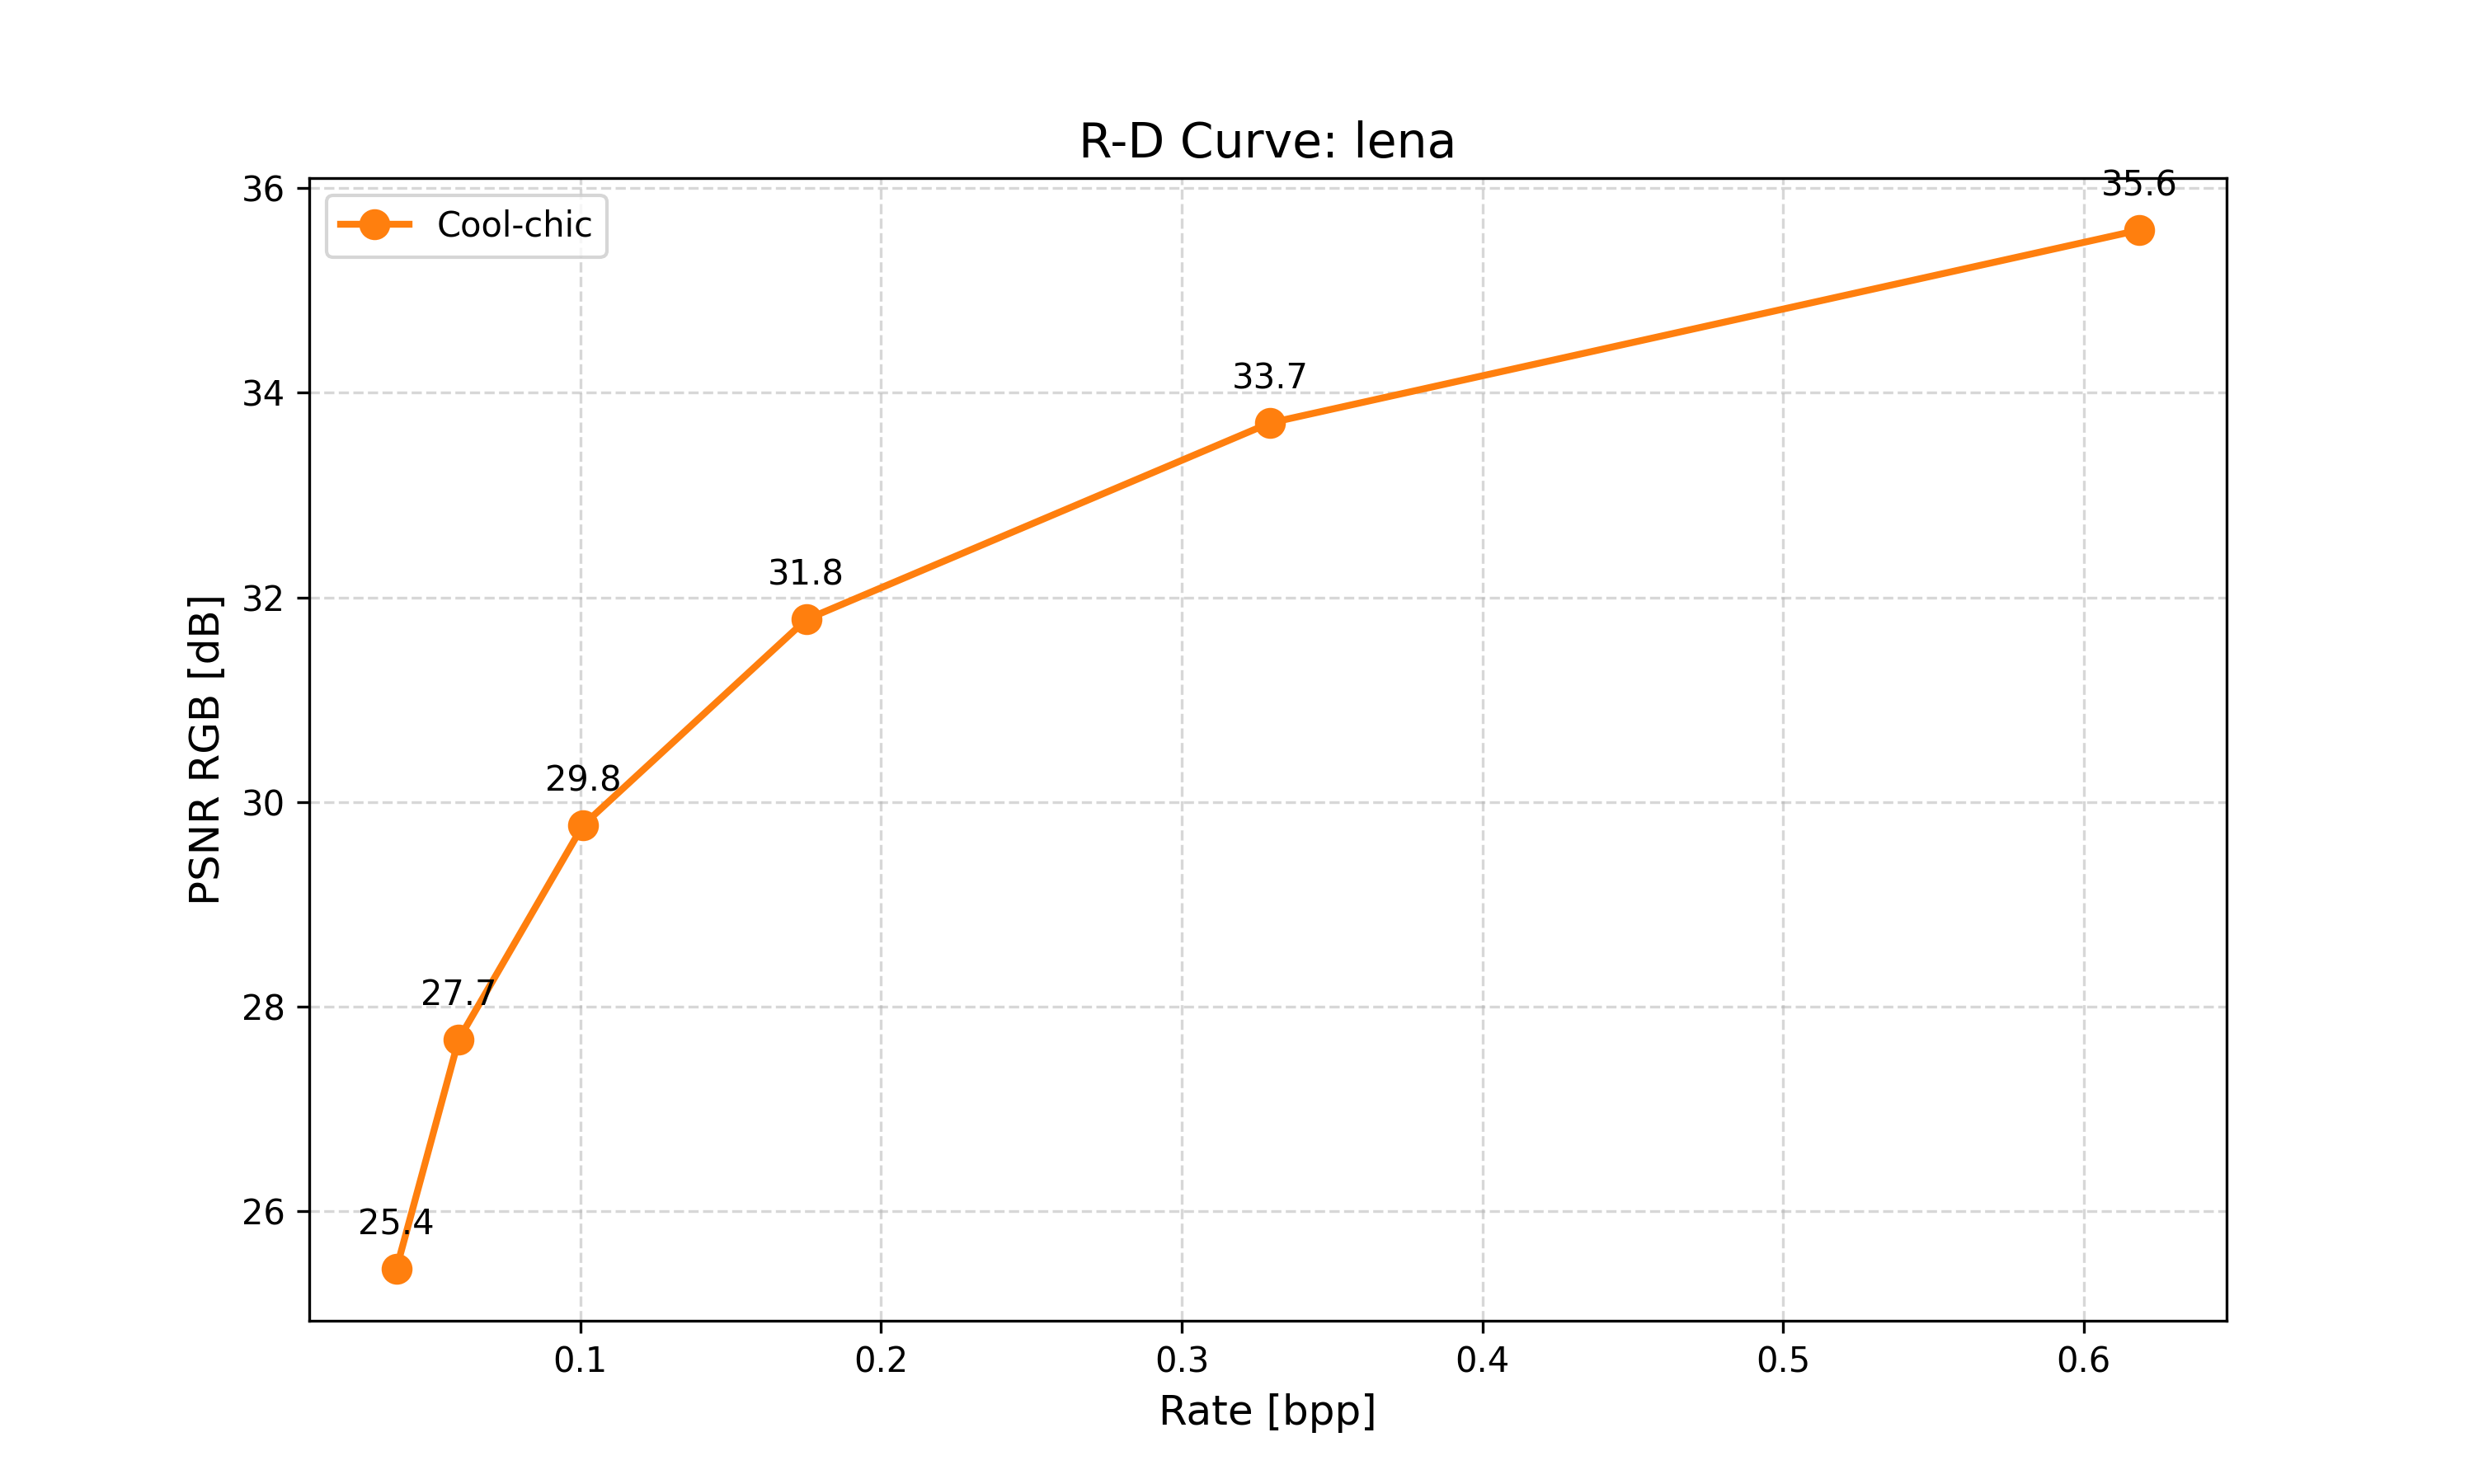

The data file committed next to this chart (first rows):
Lambda, BPP, PSNR
0.1, 0.03882, 25.44
0.03, 0.05954, 27.68
0.01, 0.1009, 29.77
0.003, 0.1751, 31.78
0.001, 0.3294, 33.7
0.0003, 0.6185, 35.59
